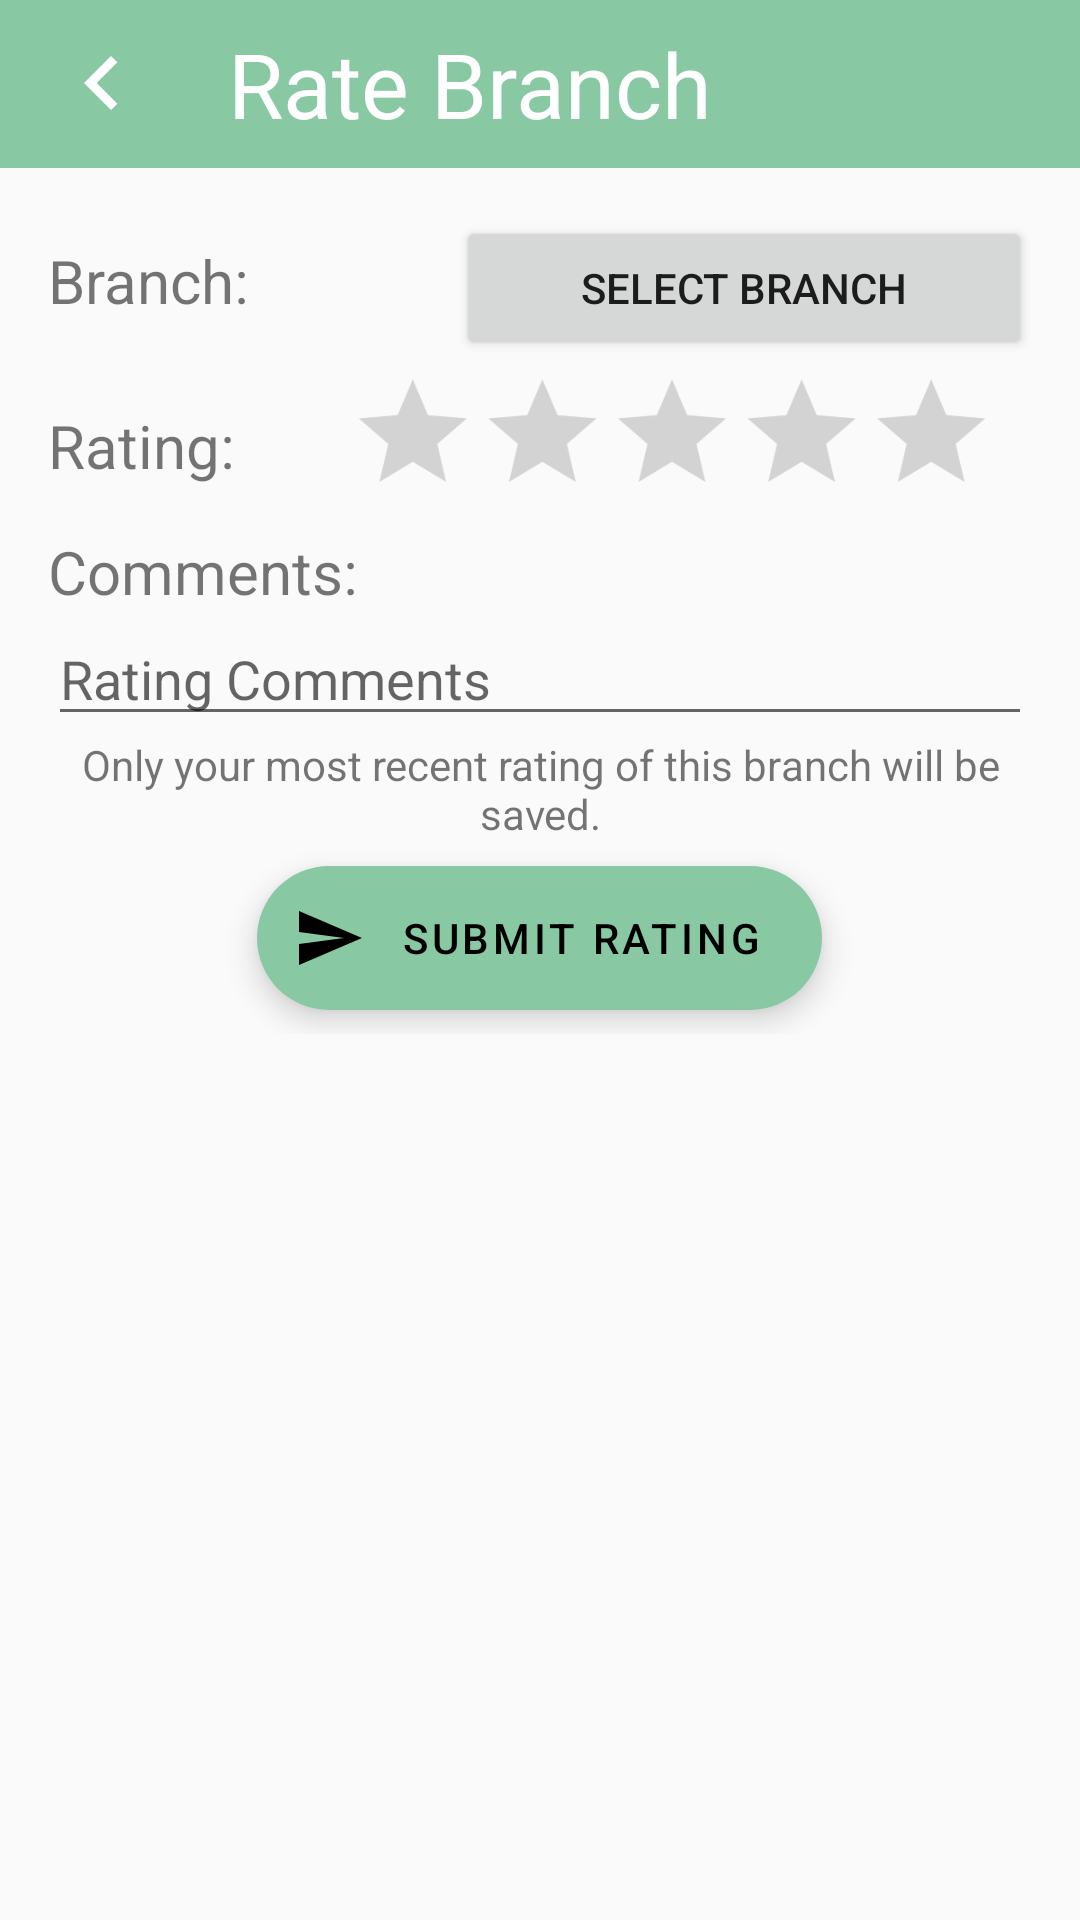

Here is an Android app screen rendered from its layout file. Give the layout XML and the strings, colors and styles it references.
<!-- AndroidManifest.xml: application theme AppTheme -->
<!-- res/layout/activity_customer_rate.xml -->
<?xml version="1.0" encoding="utf-8"?>
<LinearLayout xmlns:android="http://schemas.android.com/apk/res/android"
    xmlns:app="http://schemas.android.com/apk/res-auto"
    xmlns:tools="http://schemas.android.com/tools"
    android:id="@+id/rate_branch_view"
    android:layout_width="match_parent"
    android:layout_height="match_parent"
    android:orientation="vertical"
    tools:context=".activities.customer.CustomerRateActivity">

    <androidx.appcompat.widget.Toolbar
        android:id="@+id/rate_branch_toolbar"
        android:layout_width="match_parent"
        android:layout_height="wrap_content"
        android:background="@color/colorAccent"
        android:minHeight="?attr/actionBarSize"
        android:theme="?attr/actionBarTheme">

        <LinearLayout
            android:layout_width="match_parent"
            android:layout_height="match_parent"
            android:gravity="center_vertical"
            android:orientation="horizontal">

            <ImageButton
                android:id="@+id/cancel_button_rate_branch"
                android:layout_width="wrap_content"
                android:layout_height="wrap_content"
                android:layout_marginRight="24dp"
                android:background="#00FFFFFF"
                android:onClick="exit"
                android:visibility="visible"
                app:srcCompat="@drawable/ic_arrow_left" />

            <TextView
                android:id="@+id/rate_branch_title"
                android:layout_width="wrap_content"
                android:layout_height="wrap_content"
                android:layout_weight="1"
                android:text="Rate Branch"
                android:textAppearance="@style/TextAppearance.AppCompat.Body1"
                android:textSize="30sp" />

        </LinearLayout>

    </androidx.appcompat.widget.Toolbar>

    <ScrollView
        android:layout_width="match_parent"
        android:layout_height="match_parent">

        <LinearLayout
            android:layout_width="match_parent"
            android:layout_height="wrap_content"
            android:orientation="vertical"
            android:padding="16dp">

            <LinearLayout
                android:id="@+id/rate_branch_section"
                android:layout_width="match_parent"
                android:layout_height="match_parent"
                android:orientation="horizontal">

                <TextView
                    android:id="@+id/rate_branch_section_title"
                    android:layout_width="wrap_content"
                    android:layout_height="wrap_content"
                    android:layout_weight="1"
                    android:text="Branch:  "
                    android:textSize="20sp" />

                <Button
                    android:id="@+id/rate_select_branch_section"
                    android:layout_width="wrap_content"
                    android:layout_height="wrap_content"
                    android:layout_weight="1"
                    android:onClick="selectBranch"
                    android:text="Select Branch" />
            </LinearLayout>

            <LinearLayout
                android:layout_width="match_parent"
                android:layout_height="match_parent"
                android:orientation="horizontal">

                <TextView
                    android:id="@+id/rate_rating_section_title"
                    android:layout_width="wrap_content"
                    android:layout_height="match_parent"
                    android:layout_weight="1"
                    android:gravity="center_vertical"
                    android:text="Rating: "
                    android:textSize="20sp" />

                <RatingBar
                    android:id="@+id/branch_rating_bar"
                    style="@style/Widget.AppCompat.RatingBar"
                    android:layout_width="wrap_content"
                    android:layout_height="wrap_content"
                    android:numStars="5"
                    android:scaleX="0.9"
                    android:scaleY="0.9"
                    android:stepSize="0.5" />

            </LinearLayout>

            <LinearLayout
                android:layout_width="match_parent"
                android:layout_height="match_parent"
                android:orientation="vertical">

                <TextView
                    android:id="@+id/rate_comments_title"
                    android:layout_width="match_parent"
                    android:layout_height="wrap_content"
                    android:text="Comments:"
                    android:textSize="20sp" />

                <MultiAutoCompleteTextView
                    android:id="@+id/branch_rating_comments"
                    android:layout_width="match_parent"
                    android:layout_height="wrap_content"
                    android:hint="Rating Comments" />
            </LinearLayout>

            <TextView
                android:id="@+id/rate_disclaimer"
                android:layout_width="match_parent"
                android:layout_height="wrap_content"
                android:text="Only your most recent rating of this branch will be saved."
                android:textAlignment="center" />

            <com.google.android.material.floatingactionbutton.ExtendedFloatingActionButton
                android:id="@+id/submit_branch_rating"
                android:layout_width="wrap_content"
                android:layout_height="wrap_content"
                android:layout_alignParentEnd="true"
                android:layout_alignParentBottom="true"
                android:layout_gravity="center"
                android:layout_margin="8dp"
                android:elevation="0dp"
                android:onClick="submit"
                android:text="Submit Rating"
                android:theme="@style/Theme.MaterialComponents.NoActionBar"
                app:backgroundTint="@color/colorAccent"
                app:icon="@drawable/ic_send_24px" />

            <ProgressBar
                android:id="@+id/rating_progressbar"
                style="?android:attr/progressBarStyle"
                android:layout_width="match_parent"
                android:layout_height="wrap_content"
                android:visibility="gone"
                app:layout_constraintBottom_toBottomOf="parent"
                app:layout_constraintEnd_toEndOf="parent"
                app:layout_constraintHorizontal_bias="0.5"
                app:layout_constraintStart_toStartOf="parent"
                app:layout_constraintTop_toTopOf="parent" />

        </LinearLayout>
    </ScrollView>

</LinearLayout>
<!-- resources referenced by this layout -->
<resources>
  <color name="colorAccent">#88C9A3</color>
  <!-- drawable ic_arrow_left (drawable) -->
  <vector android:height="36dp" android:viewportHeight="24"
      android:viewportWidth="24" android:width="36dp" xmlns:android="http://schemas.android.com/apk/res/android">
      <path android:fillColor="@android:color/white" android:pathData="M15.41,16.59L10.83,12l4.58,-4.59L14,6l-6,6 6,6 1.41,-1.41z"/>
  </vector>
  <!-- drawable ic_send_24px (drawable) -->
  <vector android:height="36dp" android:viewportHeight="24"
      android:viewportWidth="24" android:width="36dp" xmlns:android="http://schemas.android.com/apk/res/android">
      <path android:fillColor="@android:color/white" android:pathData="M2.01,21L23,12 2.01,3 2,10l15,2 -15,2z"/>
  </vector>
  <style name="AppTheme" parent="Theme.AppCompat.Light.DarkActionBar">
          
          <item name="colorPrimary">@color/colorPrimary</item>
          <item name="colorPrimaryDark">@color/colorPrimaryDark</item>
          <item name="colorAccent">@color/colorAccent</item>
          <item name="android:windowAnimationStyle">@style/AppTheme.WindowTransition</item>
      </style>
  <color name="colorPrimary">#FFFFFF</color>
  <color name="colorPrimaryDark">#88C9A3</color>
  <style name="AppTheme.WindowTransition">
          <item name="android:windowEnterAnimation">@android:anim/fade_in</item>
          <item name="android:windowExitAnimation">@android:anim/fade_out</item>
      </style>
</resources>
